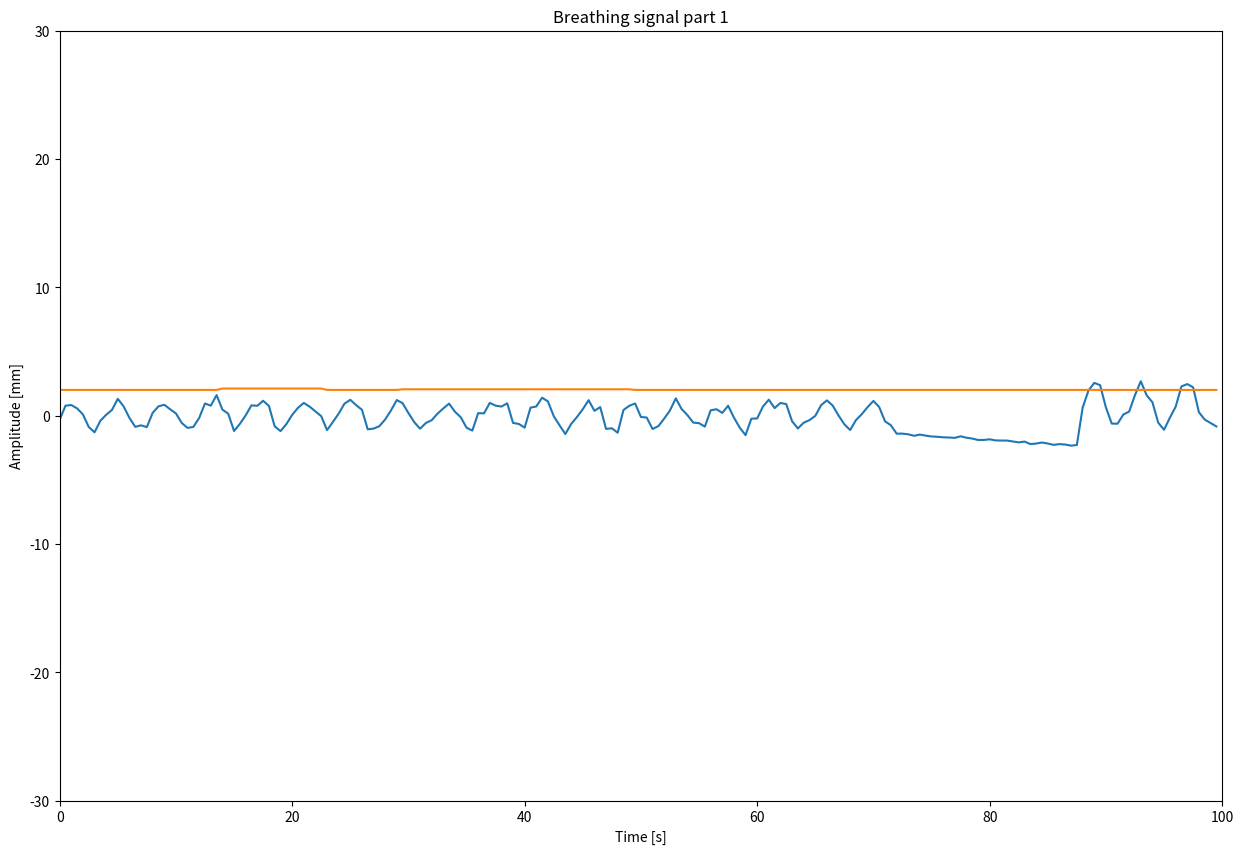

Here is the Python script that generated this plot:
# -*- coding: utf-8 -*-
"""
Created on Wed Feb 16 08:43:30 2022

@author: grotsartdehe
"""
import numpy as np 
import matplotlib.pyplot as plt 

#genere des variables suivant une loi de exponentielle
#Un timestamp correspond le debut ou la fin d un event
def events(L,meanDurationEvents,varianceDurationEvents,Tend):
    timestamp = [0]
    U = np.random.uniform(0,1)
    if L == 0:
        return timestamp
    else:
        t1 = -np.log(U)/L
        while t1 <= Tend:
            timeEvents = np.random.normal(meanDurationEvents,varianceDurationEvents)
            timestamp.append(t1)
            t1 += timeEvents
            if t1 <= Tend:
                timestamp.append(t1)
            U = np.random.uniform(0,1)
            t1 += -np.log(U)/L
        return timestamp

#entre deux timestamps successifs, un event est cree
#Un event correspond a une fonction echellon 
def vectorSimulation(coeffMin,coeffMax,amplitude,frequency,timestamps,listOfEvents): 
    t = timestamps      
    y_amplitude = np.zeros(len(t))
    y_frequency = np.zeros(len(t))
    i = 0
    while i < len(listOfEvents):
        if i+2 < len(listOfEvents):
            dA = np.random.uniform(coeffMin,coeffMax)*amplitude #amplitude variation
            df = np.abs(frequency-(1/frequency+np.random.uniform(coeffMin,coeffMax))**-1) #frequency variation
            value_amplitude = np.random.uniform(-dA,dA)
            value_frequency = np.random.uniform(-df,df)
            t1 = listOfEvents[i+1]
            t2 = listOfEvents[i+2]
            y_amplitude[(t>=t1) & (t<=t2)] = value_amplitude
            y_frequency[(t>=t1) & (t<=t2)] = value_frequency
        i+=2
    return y_amplitude,y_frequency

#creation des donnees respiratoires
def signalGeneration(amplitude=2, period=4.0, mean=0, sigma=3, step=0.5, signalDuration=100, coeffMin = 0.10, coeffMax = 0.15, meanEvent = 1/20, meanEventApnea=1/120):
    amp = amplitude
    freq = 1 / period
    timestamps = np.arange(0,signalDuration,step)
    #creation des events
    #s il y a un changement d amplitude, alors il y a un changement de frequence
    meanDurationEvents = 10
    varianceDurationEvents = 5
    meanDurationEventsApnea = 15
    varianceDurationEventsApnea = 5
    listOfEvents = events(meanEvent,meanDurationEvents,varianceDurationEvents,signalDuration)
    listOfEventsApnea = events(meanEventApnea,meanDurationEventsApnea,varianceDurationEventsApnea,signalDuration)
    sigma *= amp/20
    
    y_amplitude, y_frequency = vectorSimulation(coeffMin,coeffMax,amp,freq,timestamps,listOfEvents)
    amplitude += y_amplitude
    freq += y_frequency
    noise = np.random.normal(loc=mean,scale=sigma,size=len(timestamps))
    
    signal = (amplitude / 2) * np.sin(2 * np.pi * freq * (timestamps % (1 / freq))) ## we talk about breathing amplitude in mm so its more the total amplitude than the half one, meaning it must be divided by two here
    signal += noise
    
    #pour chaque event, la valeur min de tout le signal doit rester identique, meme s il y a un changement
    #d amplitude 
    i = 0
    while i < len(listOfEvents):
        if i+2 < len(listOfEvents):
            t1 = listOfEvents[i+1]
            t2 = listOfEvents[i+2]
            newAmplitude = amplitude[int(((t1+t2)/2)/step)]
            signal[(timestamps>=t1) & (timestamps<=t2)] += (-amp/2+newAmplitude/2) 
        i+= 2
    
    #pendant une apnea, le signal respiratoire ne varie quasi pas
    timeApnea = []
    i = 0
    while i < len(listOfEventsApnea):
        if i+2 < len(listOfEventsApnea):
            index = np.abs(timestamps - listOfEventsApnea[i+1])
            indexApnea = np.argmin(index)
            a = signal[indexApnea]
            if a < 0 and a < -0.8*amp/2:
                t1 = listOfEventsApnea[i+1]
            else:
                newIndexApnea = indexApnea + np.argmin(signal[indexApnea:int(indexApnea+period//step)]) #+ np.random.randint(-int(period/(2*step)),0)
                t1 = timestamps[newIndexApnea]
                a = signal[newIndexApnea]
                
            t2 = listOfEventsApnea[i+2]
            diff_i = np.argmin(np.abs(timestamps-t2))-np.argmin(np.abs(timestamps-t1))
            timeDec = np.arange(0,t2-t1,step)[0:diff_i]
            noiseApnea = np.random.normal(loc=0,scale=sigma/5,size=len(timeDec))
            signal[np.argmin(np.abs(timestamps-t1)):np.argmin(np.abs(timestamps-t2))] = -timeDec/(t2-t1)+a + noiseApnea
            timeApnea.append(np.argmin(np.abs(timestamps-t2)))
        i+=2
    
    #apres une apnee, le signal a une amplitude plus grande car le patient doit reprendre son souffle
    for timeIndex in timeApnea:
        timeAfterApnea = np.arange(0,np.random.normal(15,5),step)
        cst = np.random.uniform(1.4,2.0)
        ampSig = cst*(amp/2)
        noiseSig = np.random.normal(loc=mean,scale=sigma,size=len(timeAfterApnea))
        sig = ampSig*np.sin(2*np.pi*timeAfterApnea/period)+ (ampSig-amp/2) + noiseSig
        if timeIndex+len(timeAfterApnea) < len(signal):
            signal[timeIndex:timeIndex+len(timeAfterApnea)] = sig[:]
        else:
            signal[timeIndex::] = sig[0:len(signal)-timeIndex]
        
    
    return timestamps * 1000, signal, amplitude


def signal3DGeneration(amplitude=20, period=4.0, mean=0, sigma=3, step=0.5, signalDuration=100, coeffMin = 0.10, coeffMax = 0.45, meanEvent = 1/20, meanEventApnea=1/120, otherDimensionsRatio = [0.3, 0.4], otherDimensionsNoiseVar = [0.1, 0.05]):

    timestamps, mainMotionSignal = signalGeneration(amplitude=20, period=4.0, mean=0, sigma=3, step=0.5, signalDuration=100, coeffMin = 0.10, coeffMax = 0.45, meanEvent = 1/20, meanEventApnea=1/120)

    secondMotionSignal = mainMotionSignal * otherDimensionsRatio[0] + np.random.normal(loc=0, scale=otherDimensionsNoiseVar[0], size=mainMotionSignal.shape[0])
    thirdMotionSignal = mainMotionSignal * otherDimensionsRatio[1] + np.random.normal(loc=0, scale=otherDimensionsNoiseVar[1], size=mainMotionSignal.shape[0])

    signal3D = np.vstack((mainMotionSignal, secondMotionSignal, thirdMotionSignal))
    signal3D = signal3D.transpose(1, 0)

    plt.figure()
    plt.plot(signal3D[:, 0])
    plt.plot(signal3D[:, 1])
    plt.plot(signal3D[:, 2])
    plt.show()

    return timestamps, signal3D




for i in range(1):
    time,samples,amplitude = signalGeneration()
    time = np.arange(0,100,0.5)
    plt.figure(figsize=(15,10))
    plt.plot(time,samples)
    plt.plot(time,amplitude)
    plt.xlabel("Time [s]")
    plt.ylabel("Amplitude [mm]")
    plt.title("Breathing signal part 1")
    plt.xlim((0,100))
    plt.ylim((-30,30))


